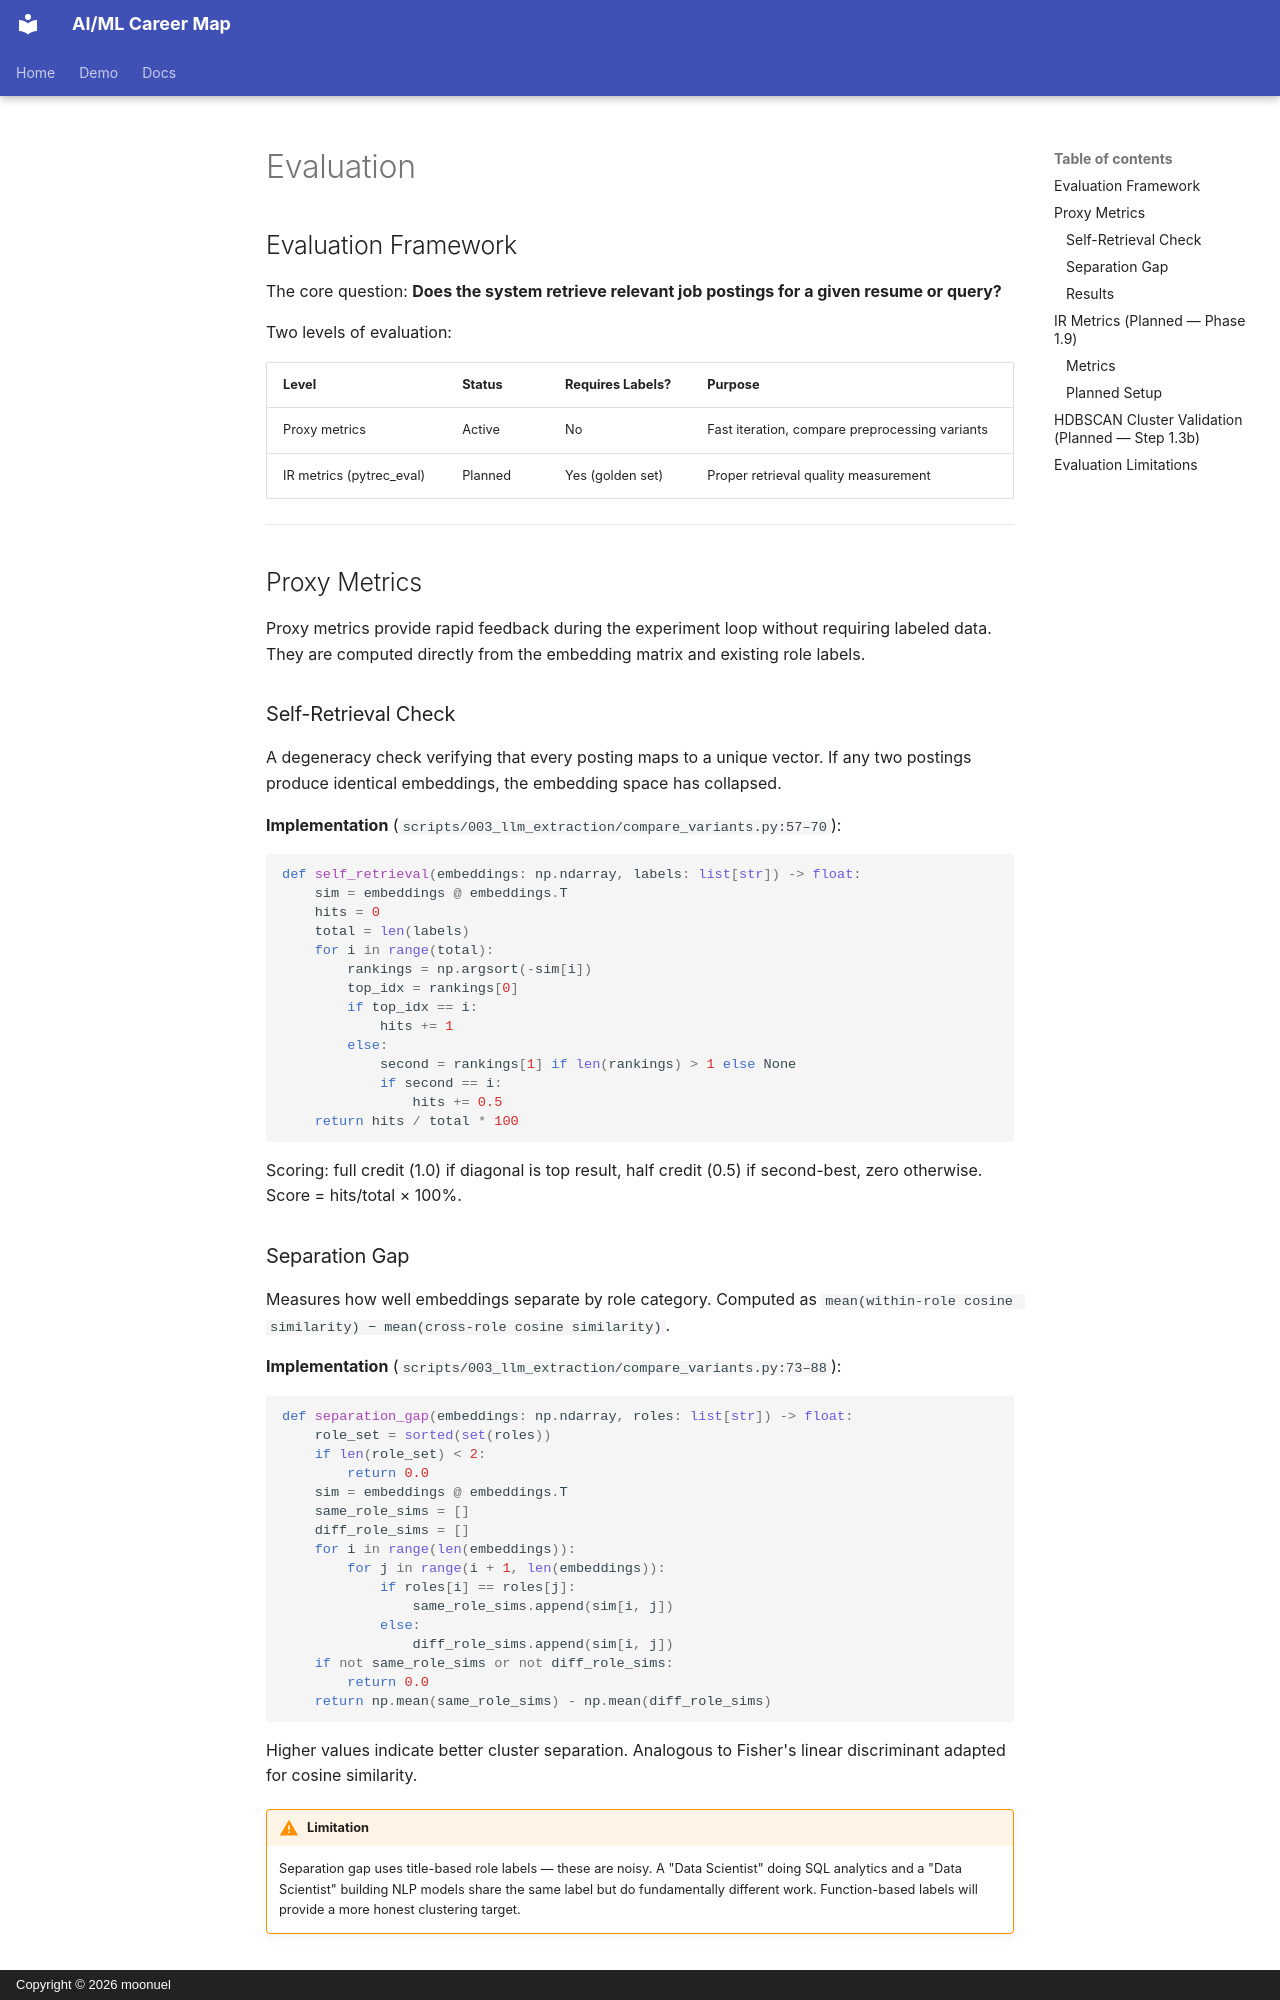

repository: moonuel/semantic-career-map · page: technical/evaluation/index.html · generator: mkdocs · copyright: Copyright © 2026 moonuel

# Evaluation

## Evaluation Framework

The core question: **Does the system retrieve relevant job postings for a given resume or query?**

Two levels of evaluation:

| Level | Status | Requires Labels? | Purpose |
|---|---|---|---|
| Proxy metrics | Active | No | Fast iteration, compare preprocessing variants |
| IR metrics (pytrec_eval) | Planned | Yes (golden set) | Proper retrieval quality measurement |

---

## Proxy Metrics

Proxy metrics provide rapid feedback during the experiment loop without requiring labeled data. They are computed directly from the embedding matrix and existing role labels.

### Self-Retrieval Check

A degeneracy check verifying that every posting maps to a unique vector. If any two postings produce identical embeddings, the embedding space has collapsed.

**Implementation** (`scripts/003_llm_extraction/compare_variants.py:57–70`):

```python
def self_retrieval(embeddings: np.ndarray, labels: list[str]) -> float:
    sim = embeddings @ embeddings.T
    hits = 0
    total = len(labels)
    for i in range(total):
        rankings = np.argsort(-sim[i])
        top_idx = rankings[0]
        if top_idx == i:
            hits += 1
        else:
            second = rankings[1] if len(rankings) > 1 else None
            if second == i:
                hits += 0.5
    return hits / total * 100
```

Scoring: full credit (1.0) if diagonal is top result, half credit (0.5) if second-best, zero otherwise. Score = hits/total × 100%.

### Separation Gap

Measures how well embeddings separate by role category. Computed as `mean(within-role cosine similarity) − mean(cross-role cosine similarity)`.

**Implementation** (`scripts/003_llm_extraction/compare_variants.py:73–88`):

```python
def separation_gap(embeddings: np.ndarray, roles: list[str]) -> float:
    role_set = sorted(set(roles))
    if len(role_set) < 2:
        return 0.0
    sim = embeddings @ embeddings.T
    same_role_sims = []
    diff_role_sims = []
    for i in range(len(embeddings)):
        for j in range(i + 1, len(embeddings)):
            if roles[i] == roles[j]:
                same_role_sims.append(sim[i, j])
            else:
                diff_role_sims.append(sim[i, j])
    if not same_role_sims or not diff_role_sims:
        return 0.0
    return np.mean(same_role_sims) - np.mean(diff_role_sims)
```

Higher values indicate better cluster separation. Analogous to Fisher's linear discriminant adapted for cosine similarity.

!!! warning "Limitation"
    Separation gap uses title-based role labels — these are noisy. A "Data Scientist" doing SQL analytics and a "Data Scientist" building NLP models share the same label but do fundamentally different work. Function-based labels will provide a more honest clustering target.
